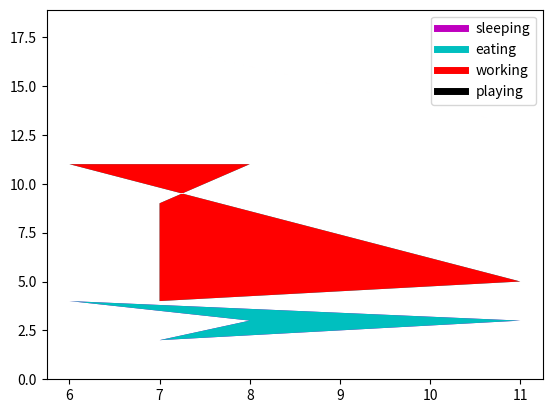

The matplotlib source for this figure:
import matplotlib.pyplot as plt
import random

sleeping = [7, 8, 6, 11, 7]
eating = [2,3,4,3,2]
working = [7,8,7,2,2]
playing = [8,5,7,8,13]

# Just for legends
plt.plot([],[], color='m', label='sleeping', linewidth=5)
plt.plot([],[], color='c', label='eating', linewidth=5)
plt.plot([],[], color='r', label='working', linewidth=5)
plt.plot([],[], color='k', label='playing', linewidth=5)
plt.legend()

plt.stackplot(sleeping, eating, working, playing, colors=['m', 'c', 'r', 'k'])
plt.show()

